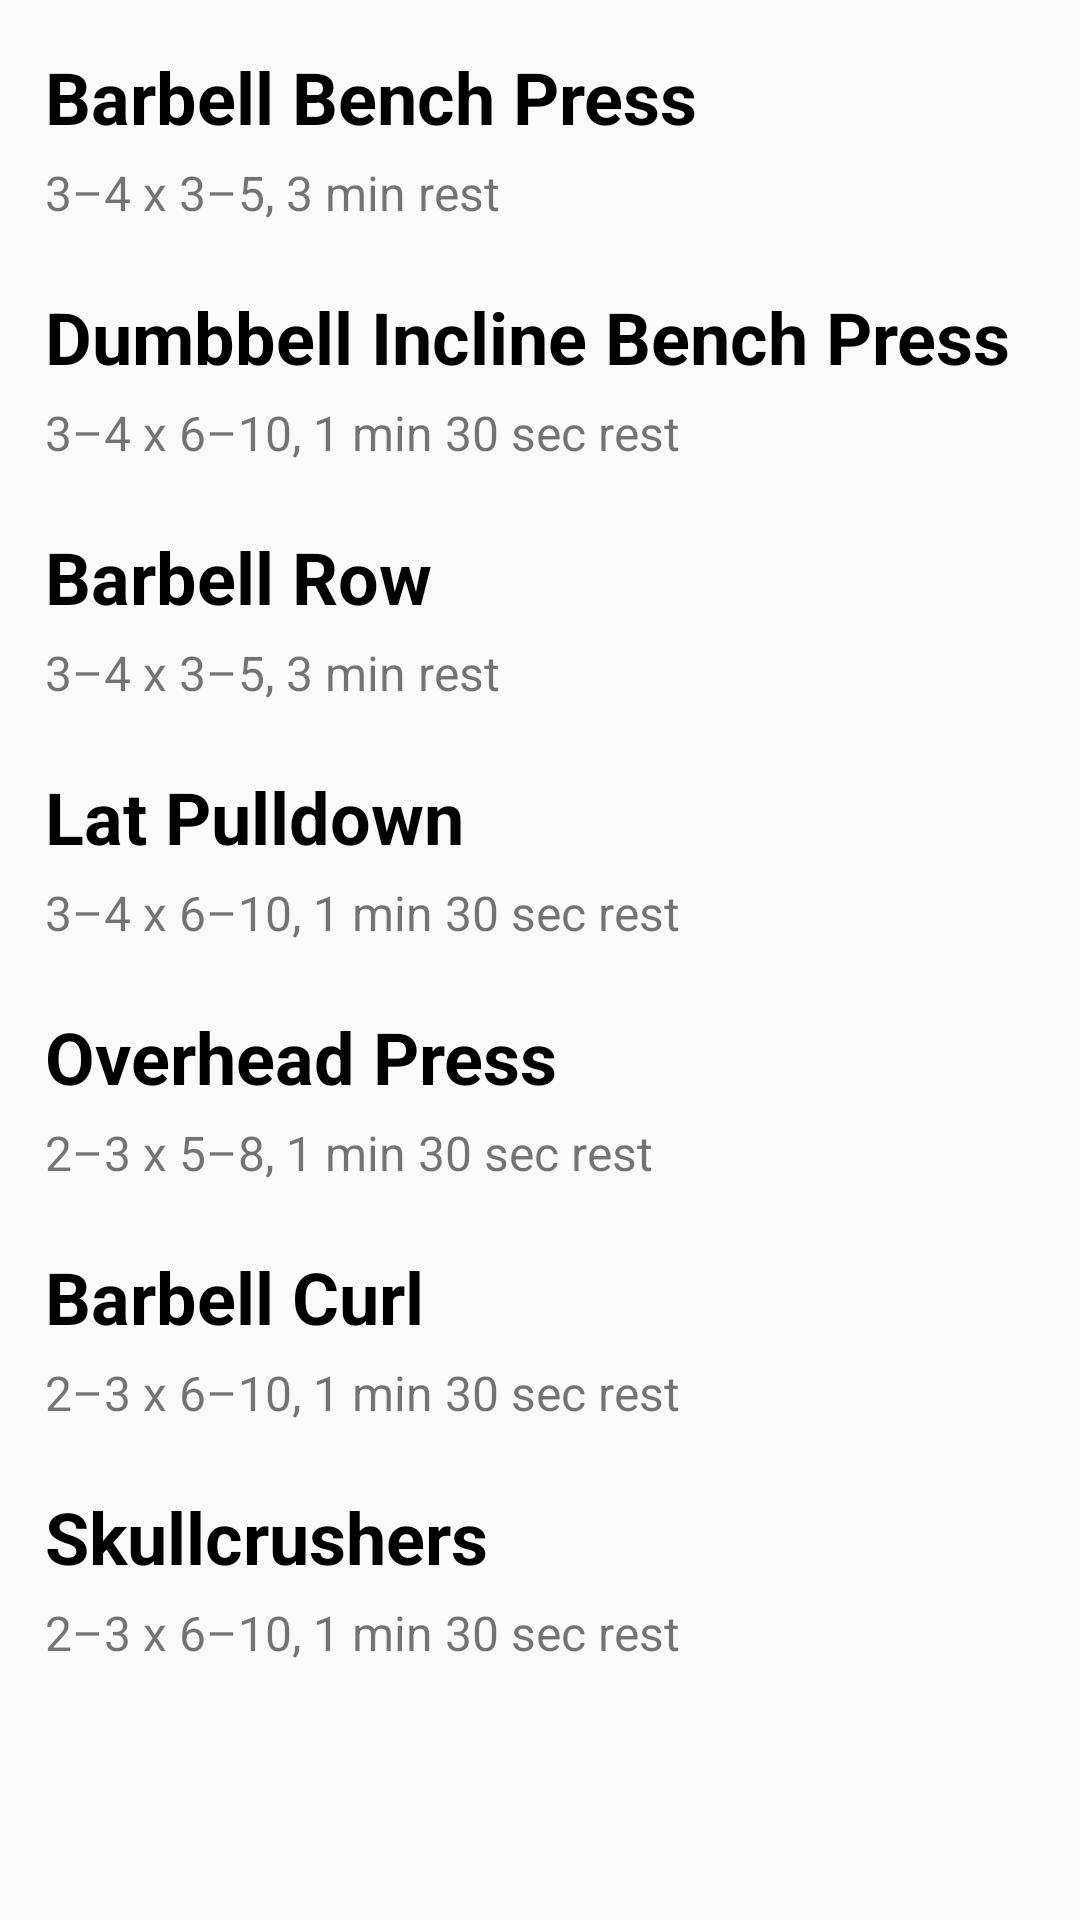

Layout XML and referenced resources for this Android screen:
<!-- AndroidManifest.xml: application theme AppTheme -->
<!-- res/layout/upper_power_exercises.xml -->
<?xml version="1.0" encoding="utf-8"?>
<LinearLayout xmlns:android="http://schemas.android.com/apk/res/android"
    android:id="@+id/up_day_exercises"
    android:layout_width="match_parent"
    android:layout_height="match_parent"
    android:orientation="vertical">

    <TextView
        android:id="@+id/up1"
        style="@style/exercise_label"
        android:onClick="launchExerciseActivity"
        android:text="@string/barbell_bench_press" />

    <TextView
        android:id="@+id/up1_details"
        style="@style/exercise_details"
        android:text="@string/compound_details" />

    <TextView
        android:id="@+id/up2"
        style="@style/exercise_label"
        android:onClick="launchExerciseActivity"
        android:text="@string/dumbbell_incline_bench_press" />

    <TextView
        android:id="@+id/up2_details"
        style="@style/exercise_details"
        android:text="@string/sec_compound_details" />

    <TextView
        android:id="@+id/up3"
        style="@style/exercise_label"
        android:onClick="launchExerciseActivity"
        android:text="@string/barbell_row" />

    <TextView
        android:id="@+id/up3_details"
        style="@style/exercise_details"
        android:text="@string/compound_details" />

    <TextView
        android:id="@+id/up4"
        style="@style/exercise_label"
        android:onClick="launchExerciseActivity"
        android:text="@string/lat_pulldown" />

    <TextView
        android:id="@+id/up4_details"
        style="@style/exercise_details"
        android:text="@string/sec_compound_details" />

    <TextView
        android:id="@+id/up5"
        style="@style/exercise_label"
        android:onClick="launchExerciseActivity"
        android:text="@string/overhead_press" />

    <TextView
        android:id="@+id/up5_details"
        style="@style/exercise_details"
        android:text="@string/ohp_details" />

    <TextView
        android:id="@+id/up6"
        style="@style/exercise_label"
        android:onClick="launchExerciseActivity"
        android:text="@string/barbell_curl" />

    <TextView
        android:id="@+id/up6_details"
        style="@style/exercise_details"
        android:text="@string/arm_accessory_details" />


    <TextView
        android:id="@+id/up7"
        style="@style/exercise_label"
        android:onClick="launchExerciseActivity"
        android:text="@string/skullcrushers" />

    <TextView
        android:id="@+id/up7_details"
        style="@style/exercise_details"
        android:text="@string/arm_accessory_details" />

    <TextView
        android:id="@+id/empty_up"
        style="@style/exercise_label" />

    <TextView
        android:id="@+id/empty_up2"
        style="@style/exercise_details" />

</LinearLayout>
<!-- resources referenced by this layout -->
<resources>
  <string name="arm_accessory_details">2–3 x 6–10, 1 min 30 sec rest</string>
  <string name="barbell_bench_press">Barbell Bench Press</string>
  <string name="barbell_curl">Barbell Curl</string>
  <string name="barbell_row">Barbell Row</string>
  <string name="compound_details">3–4 x 3–5, 3 min rest</string>
  <string name="dumbbell_incline_bench_press">Dumbbell Incline Bench Press</string>
  <string name="lat_pulldown">Lat Pulldown</string>
  <string name="ohp_details">2–3 x 5–8, 1 min 30 sec rest</string>
  <string name="overhead_press">Overhead Press</string>
  <string name="sec_compound_details">3–4 x 6–10, 1 min 30 sec rest</string>
  <string name="skullcrushers">Skullcrushers</string>
  <style name="exercise_details">
          <item name="android:layout_width">match_parent</item>
          <item name="android:layout_height">0dp</item>
          <item name="android:layout_weight">.5</item>
          <item name="android:paddingStart">15dp</item>
          <item name="android:paddingLeft">15dp</item>
          <item name="android:paddingEnd">0dp</item>
          <item name="android:paddingRight">0dp</item>
          <item name="android:textSize">16sp</item>
      </style>
  <style name="exercise_label">
          <item name="android:textSize">24sp</item>
          <item name="android:textColor">#000000</item>
          <item name="android:textStyle">bold</item>
          <item name="android:layout_width">match_parent</item>
          <item name="android:layout_height">0dp</item>
          <item name="android:layout_weight">1</item>
          <item name="android:gravity">bottom</item>
          <item name="android:paddingStart">15dp</item>
          <item name="android:paddingLeft">15dp</item>
          <item name="android:paddingEnd">0dp</item>
          <item name="android:paddingRight">0dp</item>
          <item name="android:paddingBottom">5dp</item>
      </style>
  <style name="AppTheme" parent="Theme.AppCompat.Light.DarkActionBar">
          
          <item name="colorPrimary">@color/colorPrimary</item>
          <item name="colorPrimaryDark">@color/colorPrimaryDark</item>
          <item name="colorAccent">@color/colorAccent</item>
      </style>
  <color name="colorPrimary">#CA0000</color>
  <color name="colorPrimaryDark">#AD0000</color>
  <color name="colorAccent">#CA0000</color>
</resources>
